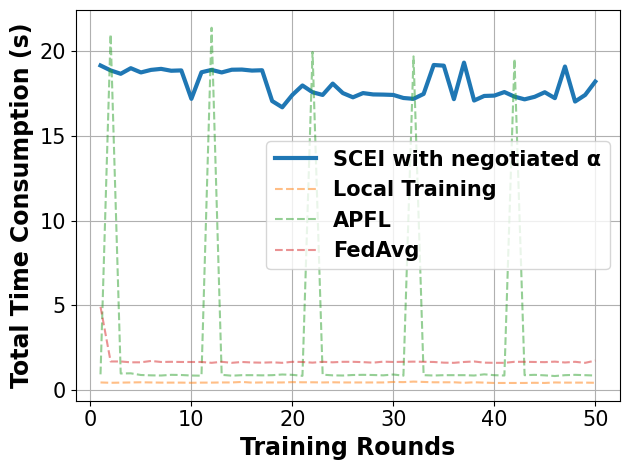

Write the Python code that produced this figure.
# -*- coding: UTF-8 -*-

# For ubuntu env error: findfont: Font family ['Times New Roman'] not found. Falling back to DejaVu Sans.
# ```bash
# sudo apt-get install msttcorefonts
# rm -rf ~/.cache/matplotlib
# ```

import matplotlib.pyplot as plt
import matplotlib.font_manager as font_manager

x = [1, 2, 3, 4, 5, 6, 7, 8, 9, 10, 11, 12, 13, 14, 15, 16, 17, 18, 19, 20, 21, 22, 23, 24, 25, 26, 27, 28, 29, 30, 31,
     32, 33, 34, 35, 36, 37, 38, 39, 40, 41, 42, 43, 44, 45, 46, 47, 48, 49, 50]

fed_server = [19.16, 18.87, 18.67, 19.0, 18.75, 18.9, 18.96, 18.85, 18.87, 17.19, 18.76, 18.9, 18.75, 18.91, 18.92, 18.86, 18.88, 17.06, 16.69, 17.42, 17.98, 17.58, 17.42, 18.09, 17.53, 17.28, 17.53, 17.45, 17.44, 17.42, 17.24, 17.19, 17.48, 19.19, 19.15, 17.17, 19.33, 17.09, 17.36, 17.38, 17.59, 17.32, 17.16, 17.31, 17.58, 17.23, 19.1, 17.03, 17.42, 18.21]
main_fed_localA = [0.91, 21.0, 0.96, 0.97, 0.87, 0.85, 0.84, 0.88, 0.87, 0.84, 0.83, 21.39, 0.88, 0.83, 0.86, 0.86, 0.85, 0.86, 0.9, 0.88, 0.82, 19.96, 0.89, 0.85, 0.84, 0.87, 0.88, 0.87, 0.85, 0.9, 0.83, 19.7, 0.86, 0.84, 0.86, 0.86, 0.86, 0.84, 0.91, 0.86, 0.84, 19.55, 0.86, 0.88, 0.85, 0.81, 0.86, 0.88, 0.86, 0.84]
main_fed = [4.9, 1.67, 1.67, 1.62, 1.62, 1.7, 1.64, 1.65, 1.64, 1.64, 1.64, 1.59, 1.65, 1.59, 1.64, 1.61, 1.6, 1.62, 1.59, 1.65, 1.64, 1.6, 1.65, 1.62, 1.65, 1.65, 1.63, 1.6, 1.66, 1.64, 1.65, 1.66, 1.65, 1.64, 1.6, 1.59, 1.64, 1.67, 1.6, 1.59, 1.59, 1.65, 1.65, 1.64, 1.63, 1.66, 1.61, 1.65, 1.59, 1.72]
main_nn = [0.43, 0.41, 0.42, 0.43, 0.44, 0.43, 0.42, 0.42, 0.42, 0.41, 0.42, 0.42, 0.43, 0.43, 0.46, 0.42, 0.43, 0.43, 0.43, 0.45, 0.44, 0.44, 0.43, 0.44, 0.43, 0.43, 0.43, 0.43, 0.43, 0.46, 0.45, 0.48, 0.46, 0.44, 0.44, 0.44, 0.41, 0.44, 0.42, 0.4, 0.4, 0.4, 0.4, 0.41, 0.4, 0.43, 0.42, 0.42, 0.42, 0.41]

fig, axes = plt.subplots()

legendFont = font_manager.FontProperties(family='Times New Roman', weight='bold', style='normal', size=15)
xylabelFont = font_manager.FontProperties(family='Times New Roman', weight='bold', style='normal', size=17)
csXYLabelFont = {'fontproperties': xylabelFont}

axes.plot(x, fed_server, label="SCEI with negotiated α", linewidth=3)
axes.plot(x, main_nn, label="Local Training", linestyle='--', alpha=0.5)
axes.plot(x, main_fed_localA, label="APFL", linestyle='--', alpha=0.5)
axes.plot(x, main_fed, label="FedAvg", linestyle='--', alpha=0.5)


axes.set_xlabel("Training Rounds", **csXYLabelFont)
axes.set_ylabel("Total Time Consumption (s)", **csXYLabelFont)

plt.xticks(family='Times New Roman', fontsize=15)
plt.yticks(family='Times New Roman', fontsize=15)
plt.tight_layout()
# plt.ylim(90, 100)
plt.legend(prop=legendFont)
plt.grid()
plt.show()
